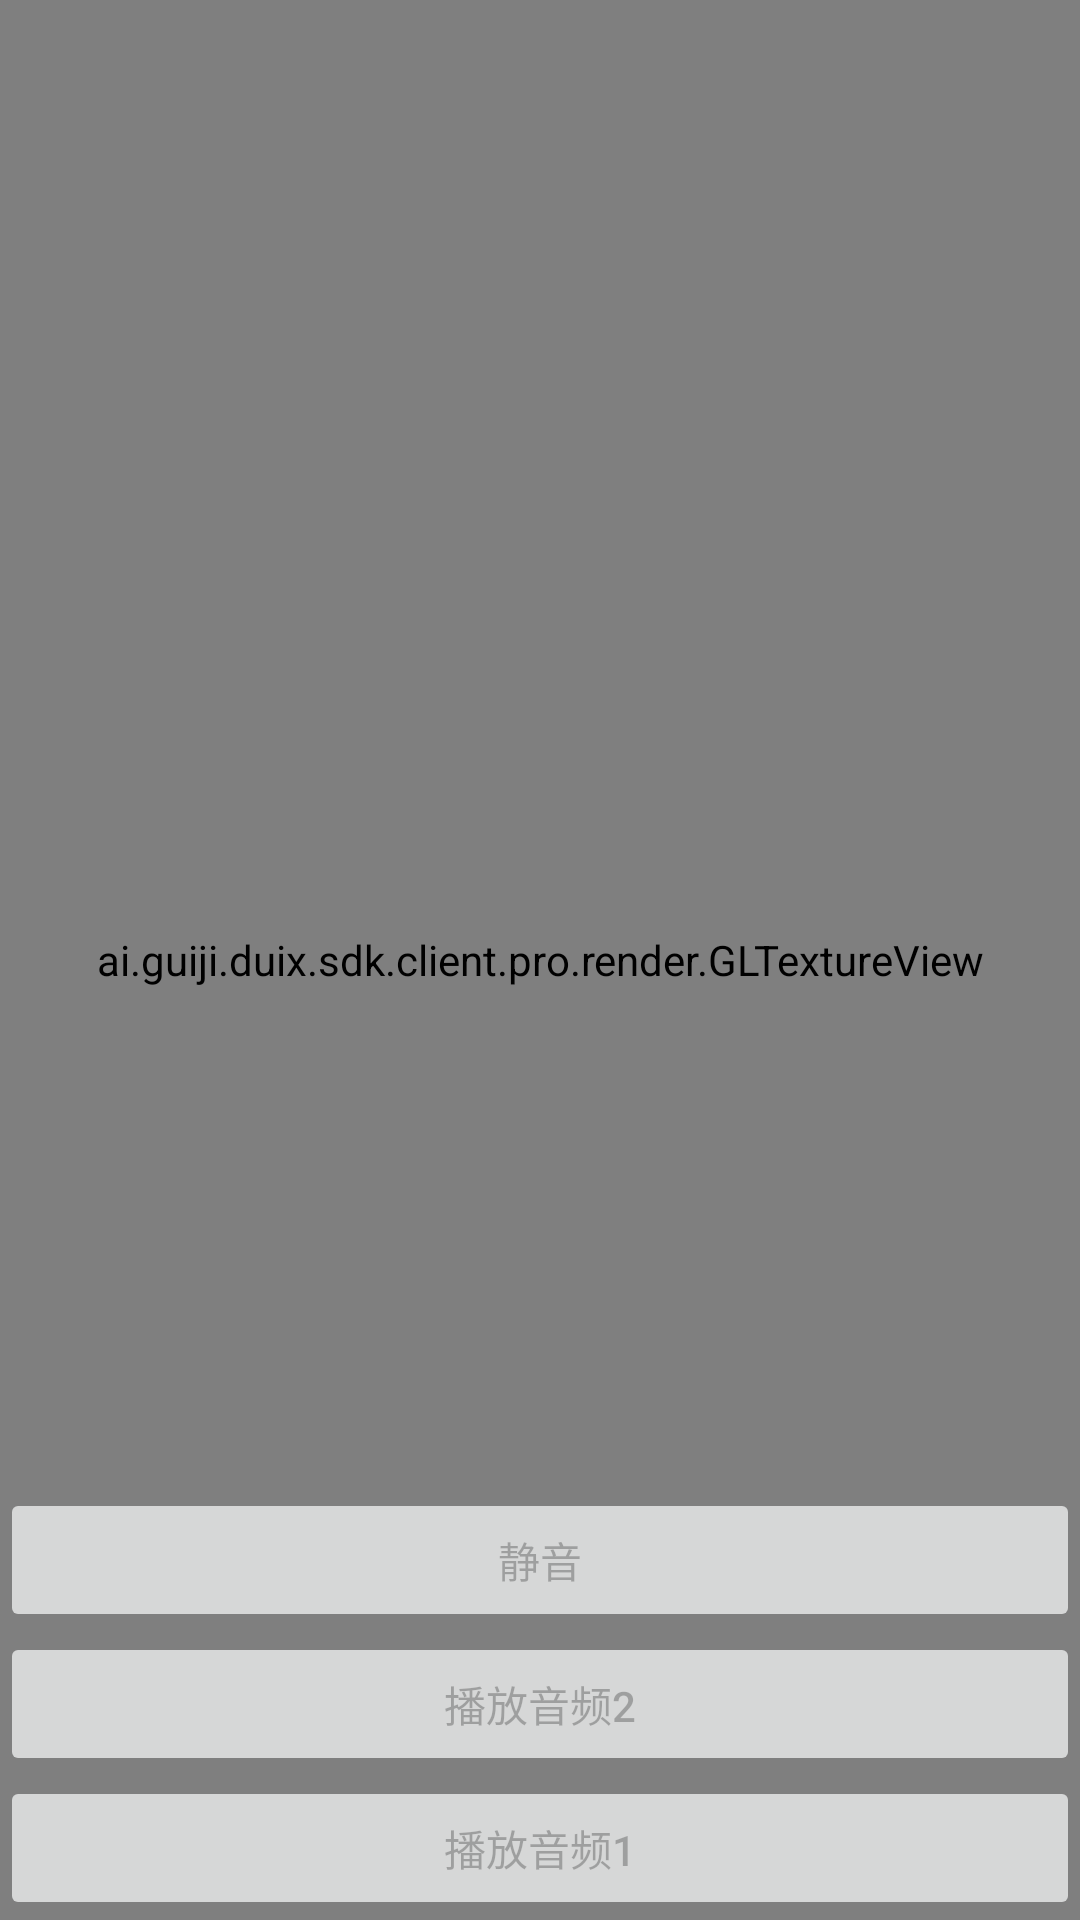

Write the Android layout XML for this screen, with the resource values it uses.
<!-- AndroidManifest.xml: application theme Theme.Duixsdkpro -->
<!-- res/layout/activity_play.xml -->
<?xml version="1.0" encoding="utf-8"?>
<androidx.constraintlayout.widget.ConstraintLayout xmlns:android="http://schemas.android.com/apk/res/android"
    xmlns:app="http://schemas.android.com/apk/res-auto"
    android:layout_width="match_parent"
    android:layout_height="match_parent">

    <ImageView
        android:id="@+id/iv_bg"
        android:layout_width="match_parent"
        android:layout_height="match_parent"
        android:scaleType="centerCrop" />

    <ai.guiji.duix.sdk.client.pro.render.GLTextureView
        android:id="@+id/glTextureView"
        android:layout_width="match_parent"
        android:layout_height="match_parent" />

    <Button
        android:id="@+id/btnPlayAudio1"
        android:text="播放音频1"
        android:enabled="false"
        app:layout_constraintBottom_toBottomOf="parent"
        android:layout_width="match_parent"
        android:layout_height="wrap_content"/>

    <Button
        android:id="@+id/btnPlayAudio2"
        android:text="播放音频2"
        android:enabled="false"
        app:layout_constraintBottom_toTopOf="@+id/btnPlayAudio1"
        android:layout_width="match_parent"
        android:layout_height="wrap_content"/>

    <Button
        android:id="@+id/btnMute"
        android:text="静音"
        android:enabled="false"
        app:layout_constraintBottom_toTopOf="@+id/btnPlayAudio2"
        android:layout_width="match_parent"
        android:layout_height="wrap_content"/>

    <androidx.recyclerview.widget.RecyclerView
        android:id="@+id/rvMotion"
        app:layout_constraintBottom_toTopOf="@+id/btnMute"
        app:layout_constraintStart_toStartOf="parent"
        app:layoutManager="androidx.recyclerview.widget.LinearLayoutManager"
        android:orientation="vertical"
        android:layout_width="wrap_content"
        android:layout_height="wrap_content"/>

    <TextView
        android:id="@+id/tvMotionTips"
        app:layout_constraintBottom_toTopOf="@+id/rvMotion"
        android:visibility="invisible"
        app:layout_constraintStart_toStartOf="parent"
        android:text="以下是模型支持的动作："
        android:layout_width="wrap_content"
        android:layout_height="wrap_content"/>
</androidx.constraintlayout.widget.ConstraintLayout>
<!-- resources referenced by this layout -->
<resources>
  <style name="Theme.Duixsdkpro" parent="Theme.AppCompat.Light.NoActionBar">
          <item name="android:windowLightStatusBar">true</item>
          <item name="android:windowBackground">@android:color/white</item>
          <item name="android:windowNoTitle">true</item>
          <item name="android:windowIsTranslucent">false</item>
          <item name="android:windowIsFloating">false</item>
          <item name="colorPrimary">#fff</item>
          <item name="colorPrimaryDark">#4349a9</item>
          <item name="colorAccent">#4349a9</item>
          <item name="android:windowTranslucentStatus">true</item>
      </style>
</resources>
